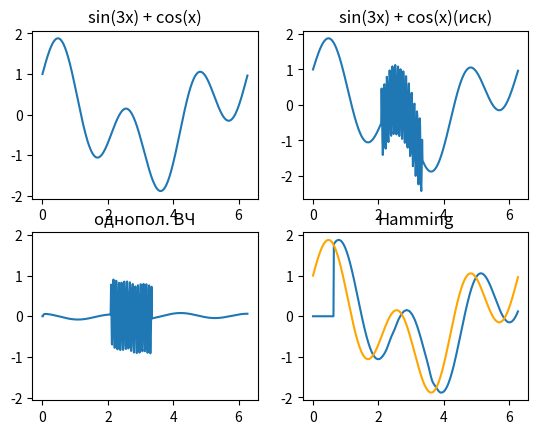

The matplotlib source for this figure:
import numpy as np  # общие математические и числовые операции
import matplotlib.pyplot as plt  # для построения графиков


def filter_band_Hamming(function, fc, fc1):
    N = len(function)
    M = int(N/10)
    print(M)
    h = [0] * M
    for i in range(M):
        if (i-M/2) == 0:
            h[i] = 2*np.pi*fc
        else:
            h[i] = (np.sin(2*np.pi*fc*(i-M/2)))/(i-M/2)
        h[i] *= (0.54 - 0.46 * np.cos((2 * np.pi * i) / M))

    h1 = [0] * M
    for i in range(M):
        if (i - M / 2) == 0:
            h1[i] = 2 * np.pi * fc1
        else:
            h1[i] = (np.sin(2 * np.pi * fc1 * (i - M / 2))) / (i - M / 2)

        h1[i] *= (0.54 - 0.46 * np.cos((2 * np.pi * i) / M))

    sum = 0
    for i in range(M):
        sum += h[i]
    if sum:
        for i in range(M):
            h[i] /= sum

    sum1 = 0
    for i in range(M):
        sum1 += h1[i]
    if sum1:
        for i in range(M):
            h1[i] /= sum1

    for i in range(M):
        h1[i] = h1[i]*(-1)

    h1[int(M/2)] = h1[int(M/2)] + 1

    h2 = [0] * M
    for i in range(M):
        h2[i] = h1[i]+h[i]

    for i in range(M):
        h2[i] = h2[i]*(-1)

    h2[int(M/2)] = h2[int(M/2)] + 1

    res = [0] * len(function)
    for i in range(len(function)):
        if i > M:
            temp = 0
            for j in range(M):
                temp += function[i-j]*h2[j]
            res[i] = temp

    return res


def add_hindrance(function):
    n = len(function)
    result = [0] * n

    for i in range(n):
        # result[i] = (function[i]) + np.cos(35 * 2 * np.pi * i / N)
        if i > int(n / 3):
            if i < int(n / 3 + 0.2*n):
                result[i] = (function[i]) + np.cos(75 * 2 * np.pi * i / N)
            else:
                result[i] = (function[i])
        else:
            result[i] = (function[i])

    return result


def hff(func, fc):
    x = np.exp((-2)*np.pi*fc)
    a0 = (1 + x) / 2
    a1 = (-1 - x) / 2
    b1 = x

    N = len(func)
    y = [0] * N
    for i in range(N):
        if i > 1:
            y[i] = a0 * func[i] + a1 * func[i-1] + b1 * y[i-1]

    return y


if __name__ == '__main__':
    N = 512
    fc_hff = 0.097
    fc = 0
    fc1 = 0.05

    # fc = 0.097
    # fc1 = 0.41

    arguments = np.arange(0, N) * 2 * np.pi / N
    function = list(map(lambda x: np.sin(3 * x) + np.cos(x), arguments))
    hindrance_result = add_hindrance(function)

    fig = plt.figure()
    ax_1 = fig.add_subplot(2, 2, 1)
    ax_2 = fig.add_subplot(2, 2, 2)
    ax_3 = fig.add_subplot(2, 2, 3)
    ax_4 = fig.add_subplot(2, 2, 4)

    ax_1.plot(arguments, function)
    ax_1.set(title='sin(3x) + cos(x)')

    ax_2.plot(arguments, hindrance_result)
    ax_2.set(title='sin(3x) + cos(x)(иск)')

    ax_3.plot(arguments, hff(hindrance_result, fc_hff))
    ax_3.set(title='однопол. ВЧ')
    ax_3.scatter(arguments, function, color='white')

    ax_4.plot(arguments, filter_band_Hamming(hindrance_result, fc, fc1))
    ax_4.set(title='Hamming')
    ax_4.scatter(arguments, function, color='white')
    ax_4.plot(arguments, function, color='orange')
    plt.show()
